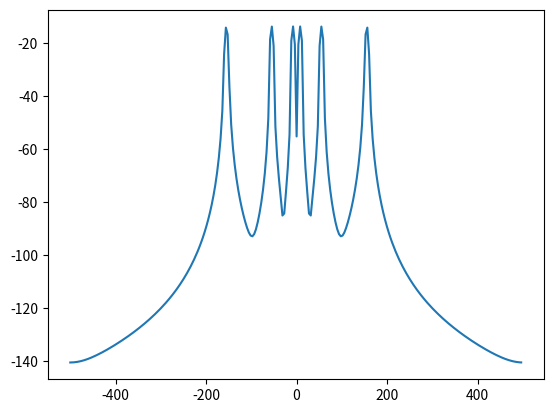

This figure's Python source: (Note: this script raises an exception after producing the figure.)

import numpy as np
import matplotlib.pyplot as plt
from scipy import signal as sg

f_s = 1000
time = np.linspace(0, 2 * np.pi, f_s)

f1 = 8
f2 = 55
f3 = 155
signal = np.sin(f1 * time) + np.sin(f2 * time) + np.sin(f3 * time)

def psd(who):
    w, f = np.fft.fftshift(sg.welch(who, fs=f_s, return_onesided=False, detrend=False))
    plt.plot(f, 10*np.log10(w))

psd(signal)
# коэффиценты ФНЧ скопированы из утилиты pyfda. Параметры фильтра:
# N = 128, f_s = 1000 Hz, F_pb = 25, F_sb = 50
s = "-0.000117205461888	0.000641511164228	0.000435954763398	0.000474538075143	0.00053849249977	0.000583860858884	0.000595034565397	0.00056193682804	0.000477052843762	0.000335799955066	0.000137428364861	-0.000114350130765	-0.000410920807012	-0.000738527658296	-0.00107850785337	-0.001408004086299	-0.001700995076889	-0.001929726396509	-0.002066593912703	-0.002086204553735	-0.001967459586524	-0.001695813418544	-0.001265501241126	-0.00068106525268	4.19796230563321E-05	0.000875800414614	0.001780606544824	0.002706943761763	0.003596120711085	0.004384016020488	0.005004041913786	0.005391777863123	0.005488840487658	0.005247887066997	0.004637045615765	0.003643693502872	0.002277705668712	0.000573743922929	-0.001407888620395	-0.003581829421383	-0.005839618774733	-0.008053198914547	-0.010079897783282	-0.011768575453032	-0.012966772320285	-0.013528701240986	-0.013323461021902	-0.012242793023931	-0.010208250976335	-0.007177582411754	-0.003148680849687	0.001835907381139	0.007691524752541	0.014285774968781	0.021452040166514	0.028987656857436	0.036663160289411	0.044233019158428	0.051445045223427	0.058051025584628	0.063817917470142	0.068538467560502	0.072040568192936	0.074195174695213	0.074922389178168	0.074195174695213	0.072040568192936	0.068538467560502	0.063817917470142	0.058051025584628	0.051445045223427	0.044233019158428	0.036663160289411	0.028987656857436	0.021452040166514	0.014285774968781	0.007691524752541	0.001835907381139	-0.003148680849687	-0.007177582411754	-0.010208250976335	-0.012242793023931	-0.013323461021902	-0.013528701240986	-0.012966772320285	-0.011768575453032	-0.010079897783282	-0.008053198914547	-0.005839618774733	-0.003581829421383	-0.001407888620395	0.000573743922929	0.002277705668712	0.003643693502872	0.004637045615765	0.005247887066997	0.005488840487658	0.005391777863123	0.005004041913786	0.004384016020488	0.003596120711085	0.002706943761763	0.001780606544824	0.000875800414614	4.19796230563321E-05	-0.00068106525268	-0.001265501241126	-0.001695813418544	-0.001967459586524	-0.002086204553735	-0.002066593912703	-0.001929726396509	-0.001700995076889	-0.001408004086299	-0.00107850785337	-0.000738527658296	-0.000410920807012	-0.000114350130765	0.000137428364861	0.000335799955066	0.000477052843762	0.00056193682804	0.000595034565397	0.000583860858884	0.00053849249977	0.000474538075143	0.000435954763398	0.000641511164228	-0.000117205461888"



h = list(map(float, s.split("\t")))
psd(h)

filtered = np.convolve(signal, h)
psd(filtered)
plt.show()

plt.figure()

plt.plot(signal, color ='red')
plt.plot(filtered, color ='blue')
plt.title("numpy.sin()")
plt.xlabel("Samples")
plt.ylabel("Amplitude")
plt.show()


